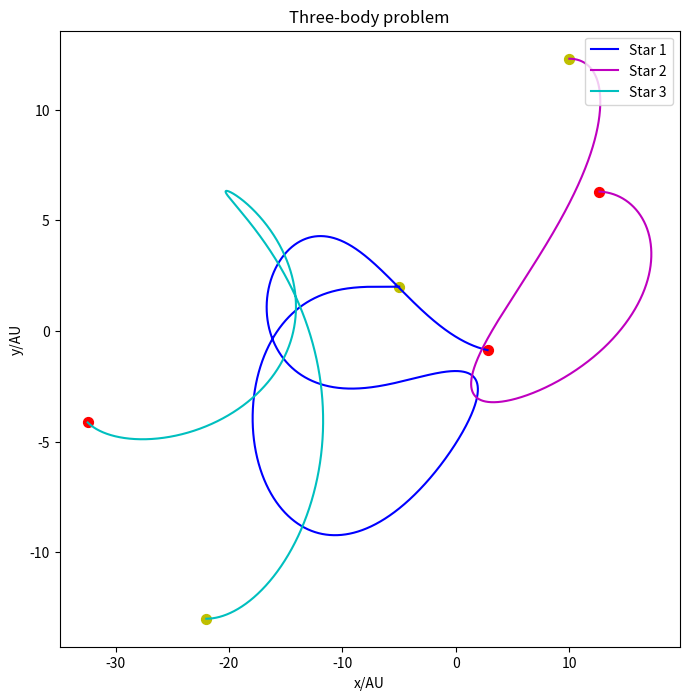

The matplotlib source for this figure:
import matplotlib.pyplot as plt
import math
from random import *

# initial

x1,y1,x2,y2,x3,y3 = [-5],[2],[10],[12.3],[-22],[-13]
vx1,vy1,vx2,vy2,vx3,vy3 = [-math.sqrt(2)],[0],[math.sqrt(2)/2],[0],[math.sqrt(2)/2],[0]
t=[0]
dt=0.002

# run

while t[-1]<50:

    r12=math.sqrt((x1[-1]-x2[-1])**2+(y1[-1]-y2[-1])**2)
    r13=math.sqrt((x1[-1]-x3[-1])**2+(y1[-1]-y3[-1])**2)
    r23=math.sqrt((x2[-1]-x3[-1])**2+(y2[-1]-y3[-1])**2)

    ox1=-4*math.pi*math.pi*(x1[-1]-x2[-1])/(r12**3)-4*math.pi*math.pi*(x1[-1]-x3[-1])/(r13**3)
    ox2=-4*math.pi*math.pi*(x2[-1]-x1[-1])/(r12**3)-4*math.pi*math.pi*(x2[-1]-x3[-1])/(r23**3)
    ox3=-4*math.pi*math.pi*(x3[-1]-x1[-1])/(r13**3)-4*math.pi*math.pi*(x3[-1]-x2[-1])/(r23**3)

    oy1=-4*math.pi*math.pi*(y1[-1]-y2[-1])/(r12**3)-4*math.pi*math.pi*(y1[-1]-y3[-1])/(r13**3)
    oy2=-4*math.pi*math.pi*(y2[-1]-y1[-1])/(r12**3)-4*math.pi*math.pi*(y2[-1]-y3[-1])/(r23**3)
    oy3=-4*math.pi*math.pi*(y3[-1]-y1[-1])/(r13**3)-4*math.pi*math.pi*(y3[-1]-y2[-1])/(r23**3)

    vx1.append(vx1[-1]+ox1*dt)
    vx2.append(vx2[-1]+ox2*dt)
    vx3.append(vx3[-1]+ox3*dt)

    vy1.append(vy1[-1]+oy1*dt)
    vy2.append(vy2[-1]+oy2*dt)
    vy3.append(vy3[-1]+oy3*dt)

    x1.append(x1[-1]+vx1[-1]*dt)
    x2.append(x2[-1]+vx2[-1]*dt)
    x3.append(x3[-1]+vx3[-1]*dt)

    y1.append(y1[-1]+vy1[-1]*dt)
    y2.append(y2[-1]+vy2[-1]*dt)
    y3.append(y3[-1]+vy3[-1]*dt)

    t.append(t[-1]+dt)
    
fig=plt.figure(figsize=[8,8])
plt.plot(x1,y1,label='Star 1',color="b")
plt.plot(x2,y2,label='Star 2',color="m")
plt.plot(x3,y3,label='Star 3',color="c")
plt.scatter([x1[-1],x2[-1],x3[-1]],[y1[-1],y2[-1],y3[-1]],color="r",s=50)
plt.scatter([x1[0],x2[0],x3[0]],[y1[0],y2[0],y3[0]],color="y",s=50)
plt.legend(loc='upper right')

plt.xlabel('x/AU')
plt.ylabel('y/AU')
plt.title('Three-body problem')


plt.show()